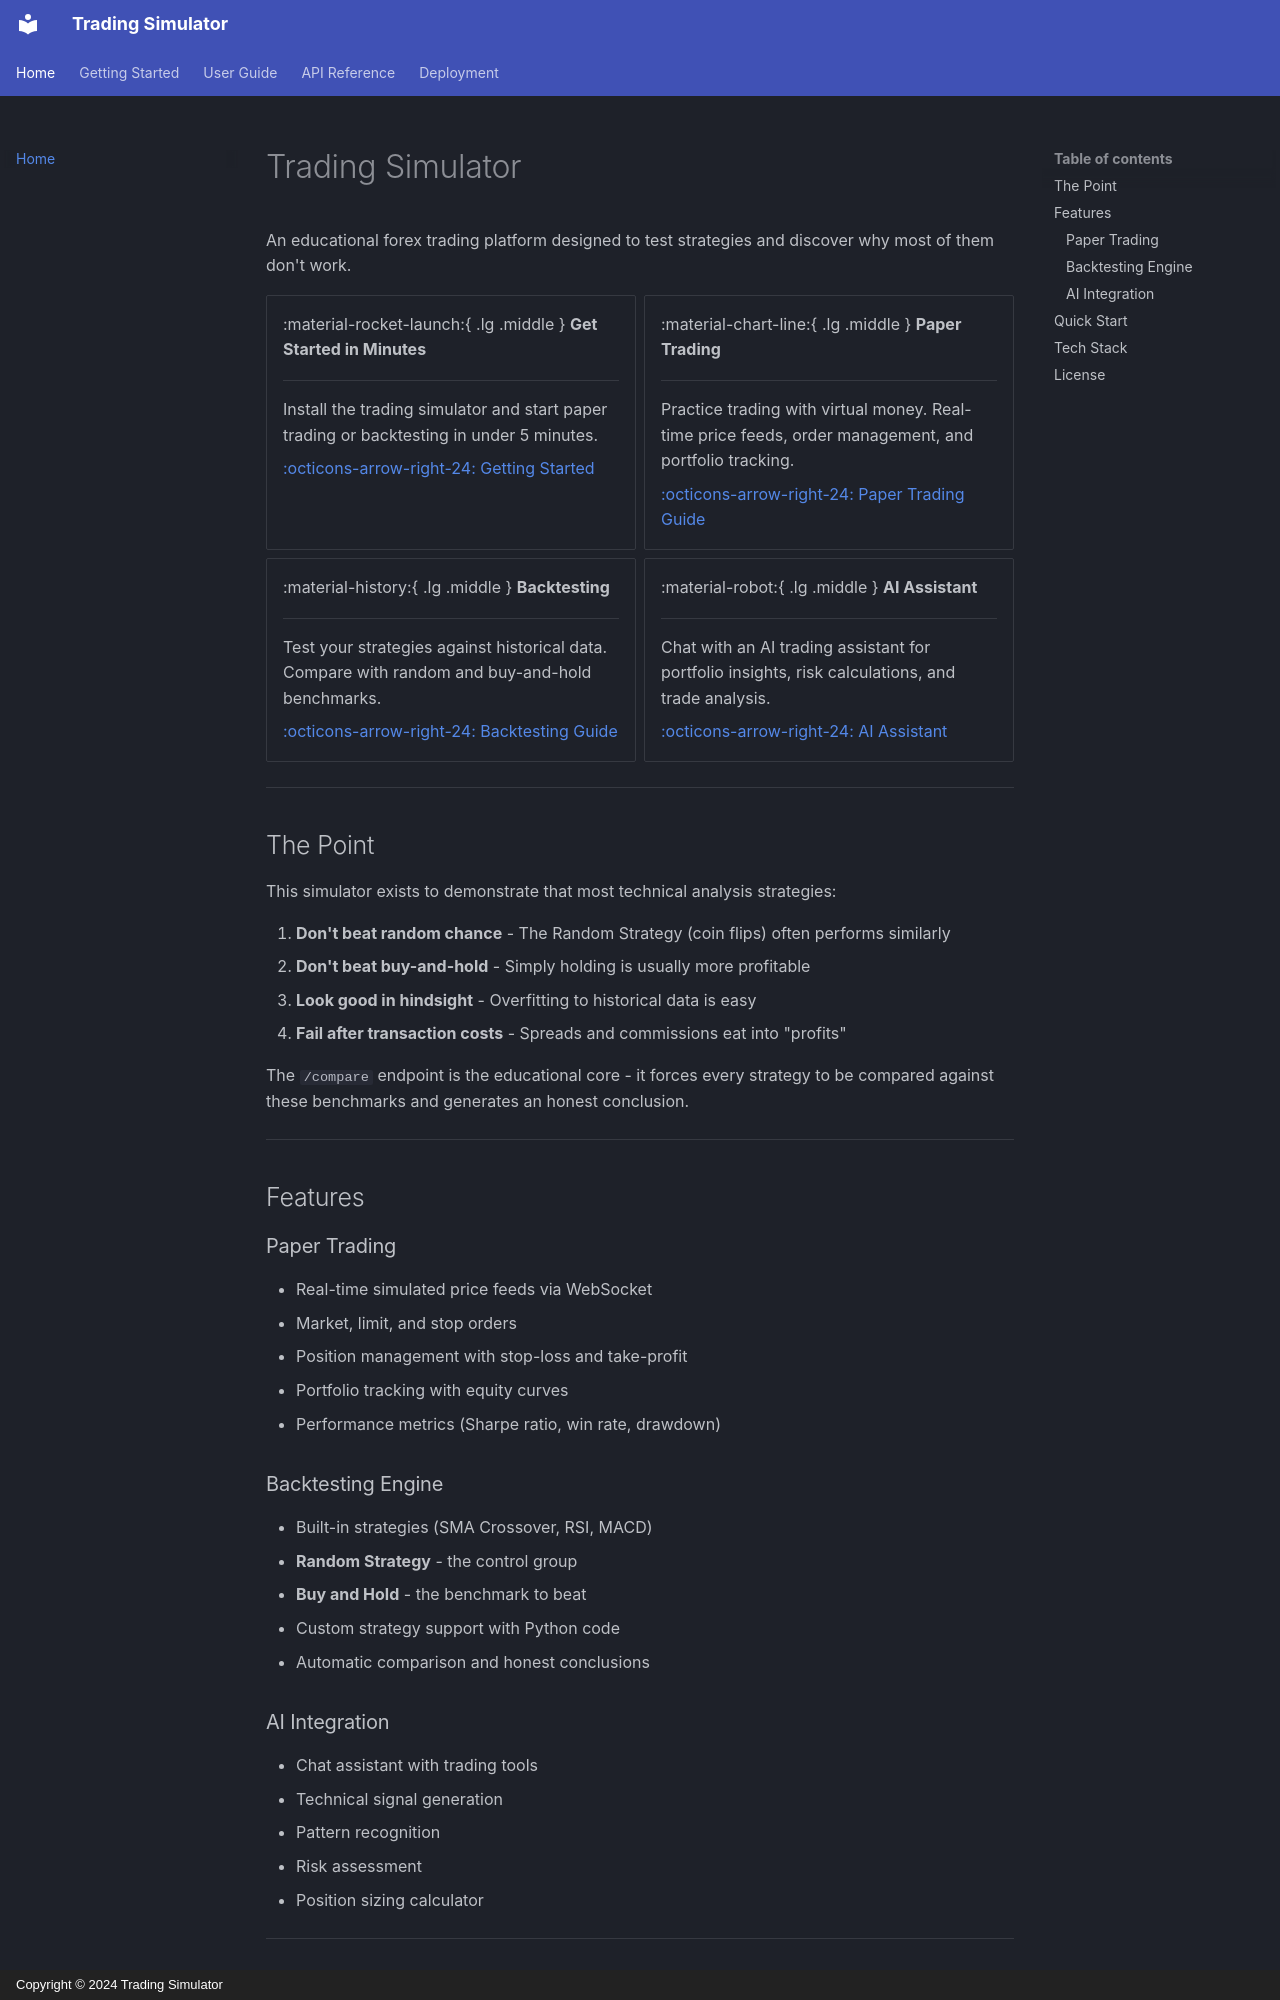

repository: ariefan/trading-simulator · page: index.html · generator: mkdocs · copyright: Copyright © 2024 Trading Simulator

# Trading Simulator

An educational forex trading platform designed to test strategies and discover why most of them don't work.

<div class="grid cards" markdown>

-   :material-rocket-launch:{ .lg .middle } __Get Started in Minutes__

    ---

    Install the trading simulator and start paper trading or backtesting in under 5 minutes.

    [:octicons-arrow-right-24: Getting Started](getting-started/index.md)

-   :material-chart-line:{ .lg .middle } __Paper Trading__

    ---

    Practice trading with virtual money. Real-time price feeds, order management, and portfolio tracking.

    [:octicons-arrow-right-24: Paper Trading Guide](guides/paper-trading.md)

-   :material-history:{ .lg .middle } __Backtesting__

    ---

    Test your strategies against historical data. Compare with random and buy-and-hold benchmarks.

    [:octicons-arrow-right-24: Backtesting Guide](guides/backtesting.md)

-   :material-robot:{ .lg .middle } __AI Assistant__

    ---

    Chat with an AI trading assistant for portfolio insights, risk calculations, and trade analysis.

    [:octicons-arrow-right-24: AI Assistant](guides/ai-assistant.md)

</div>

---

## The Point

This simulator exists to demonstrate that most technical analysis strategies:

1. **Don't beat random chance** - The Random Strategy (coin flips) often performs similarly
2. **Don't beat buy-and-hold** - Simply holding is usually more profitable
3. **Look good in hindsight** - Overfitting to historical data is easy
4. **Fail after transaction costs** - Spreads and commissions eat into "profits"

The `/compare` endpoint is the educational core - it forces every strategy to be compared against these benchmarks and generates an honest conclusion.

---

## Features

### Paper Trading
- Real-time simulated price feeds via WebSocket
- Market, limit, and stop orders
- Position management with stop-loss and take-profit
- Portfolio tracking with equity curves
- Performance metrics (Sharpe ratio, win rate, drawdown)
